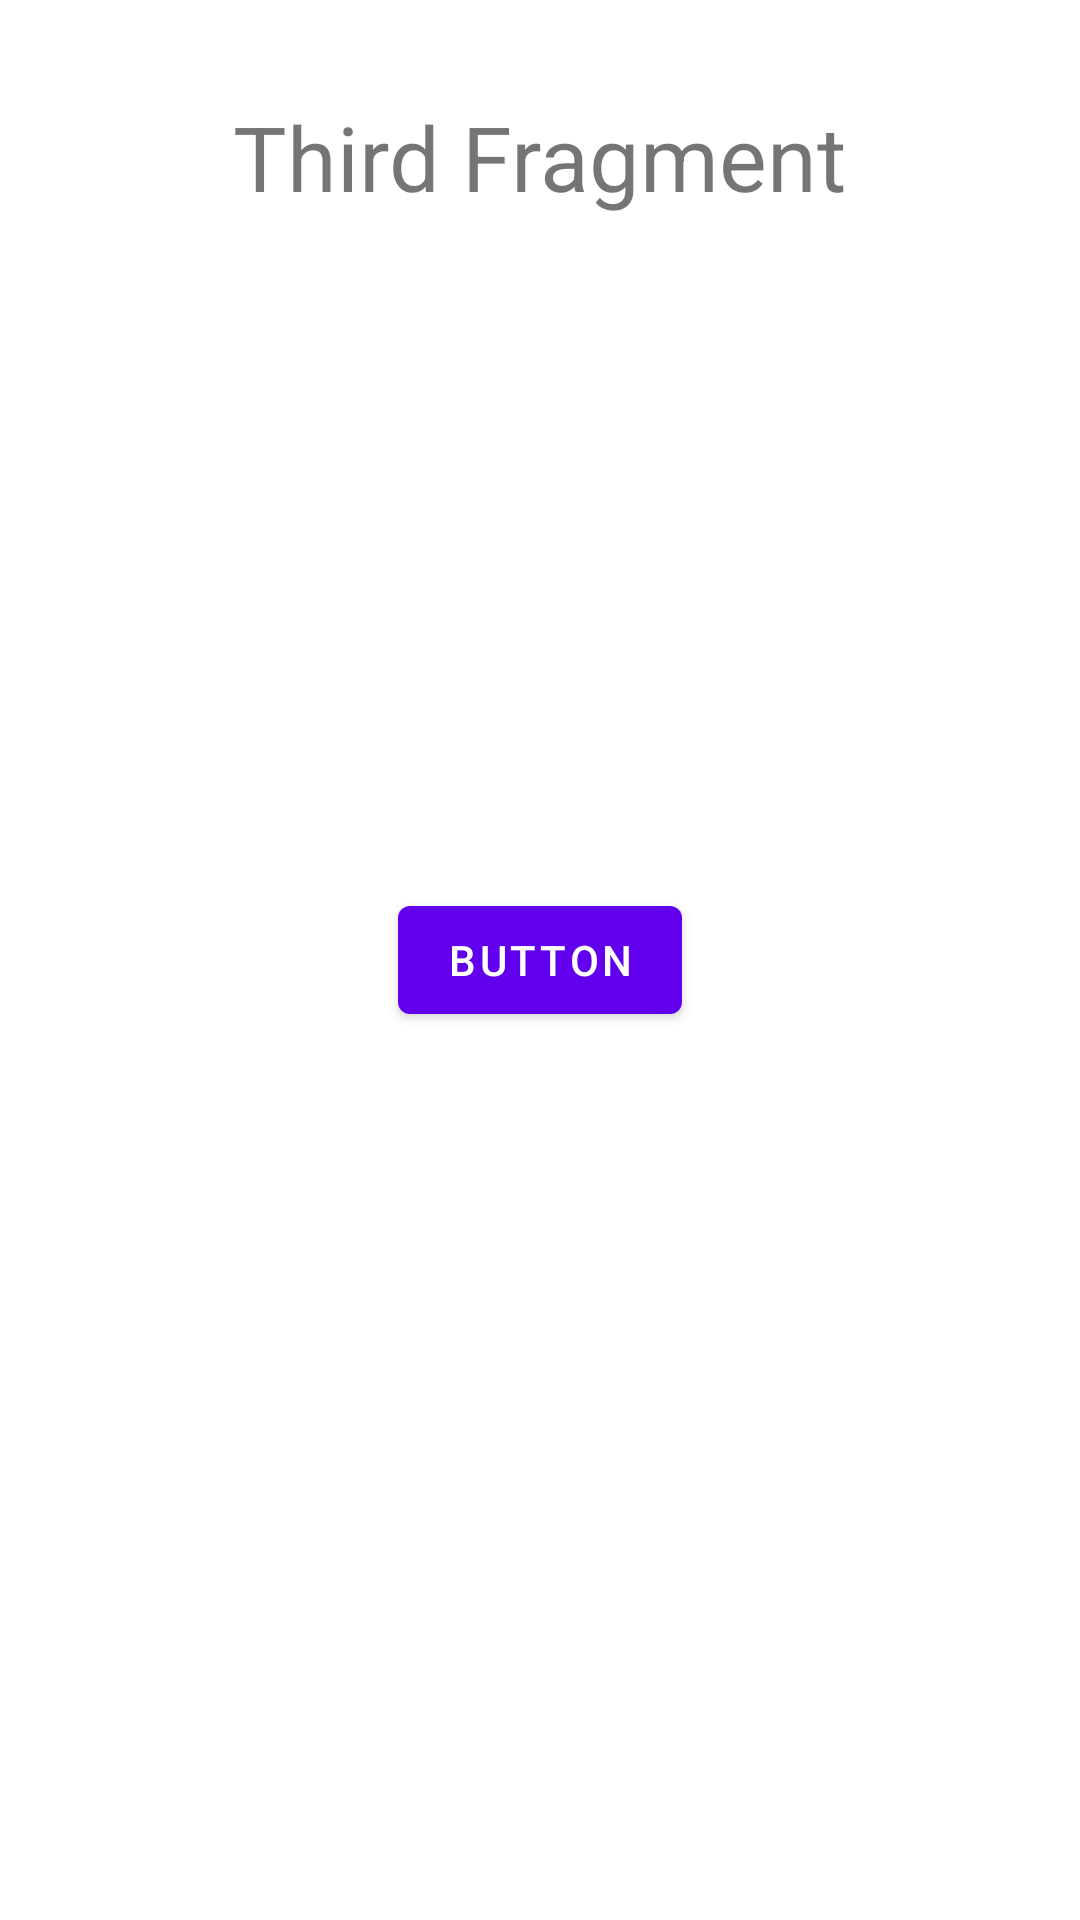

Produce the Android XML layout that renders to this screen, including the resource entries it uses.
<!-- AndroidManifest.xml: application theme Theme.FNDBFunNoticeableMovieDatabase -->
<!-- res/layout/fragment_third.xml -->
<?xml version="1.0" encoding="utf-8"?>
<androidx.constraintlayout.widget.ConstraintLayout xmlns:android="http://schemas.android.com/apk/res/android"
    xmlns:app="http://schemas.android.com/apk/res-auto"
    android:layout_width="match_parent"
    android:layout_height="match_parent">

    <TextView
        android:id="@+id/textView"
        android:layout_width="wrap_content"
        android:layout_height="wrap_content"
        android:layout_marginTop="32dp"
        android:text="@string/third_fragment"
        android:textSize="30sp"
        app:layout_constraintEnd_toEndOf="parent"
        app:layout_constraintStart_toStartOf="parent"
        app:layout_constraintTop_toTopOf="parent" />

    <Button
        android:id="@+id/button"
        android:layout_width="wrap_content"
        android:layout_height="wrap_content"
        android:text="@string/BacktoMD"
        app:layout_constraintBottom_toBottomOf="parent"
        app:layout_constraintEnd_toEndOf="parent"
        app:layout_constraintStart_toStartOf="parent"
        app:layout_constraintTop_toTopOf="parent" />
</androidx.constraintlayout.widget.ConstraintLayout>
<!-- resources referenced by this layout -->
<resources>
  <string name="BacktoMD">Button</string>
  <string name="third_fragment">Third Fragment</string>
  <style name="Theme.FNDBFunNoticeableMovieDatabase" parent="Theme.MaterialComponents.DayNight.DarkActionBar">
          
          <item name="colorPrimary">@color/purple_500</item>
          <item name="colorPrimaryVariant">@color/purple_700</item>
          <item name="colorOnPrimary">@color/white</item>
          
          <item name="colorSecondary">@color/teal_200</item>
          <item name="colorSecondaryVariant">@color/teal_700</item>
          <item name="colorOnSecondary">@color/black</item>
          
          <item name="android:statusBarColor" tools:targetApi="l">?attr/colorPrimaryVariant</item>
          
      </style>
  <!-- not gathered from this repository: default colours our renderer supplied (Android Studio template values) -->
  <color name="purple_500">#FF6200EE</color>
  <color name="purple_700">#FF3700B3</color>
  <color name="teal_200">#FF03DAC5</color>
  <color name="teal_700">#FF018786</color>
  <color name="black">#FF000000</color>
  <color name="white">#FFFFFFFF</color>
</resources>
